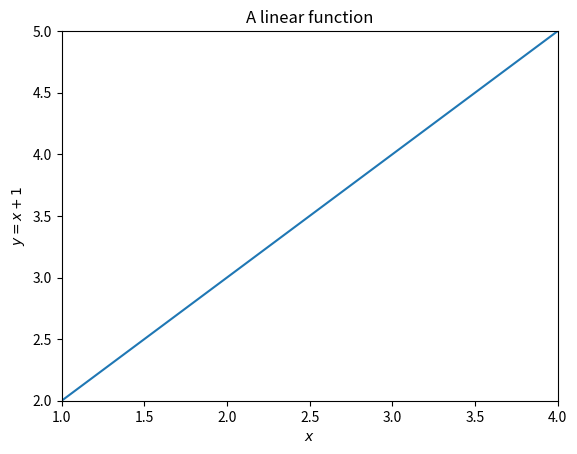
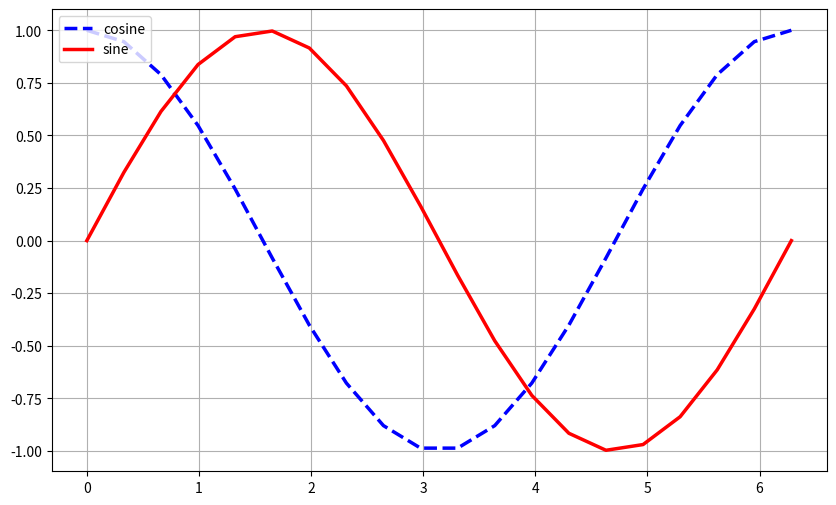
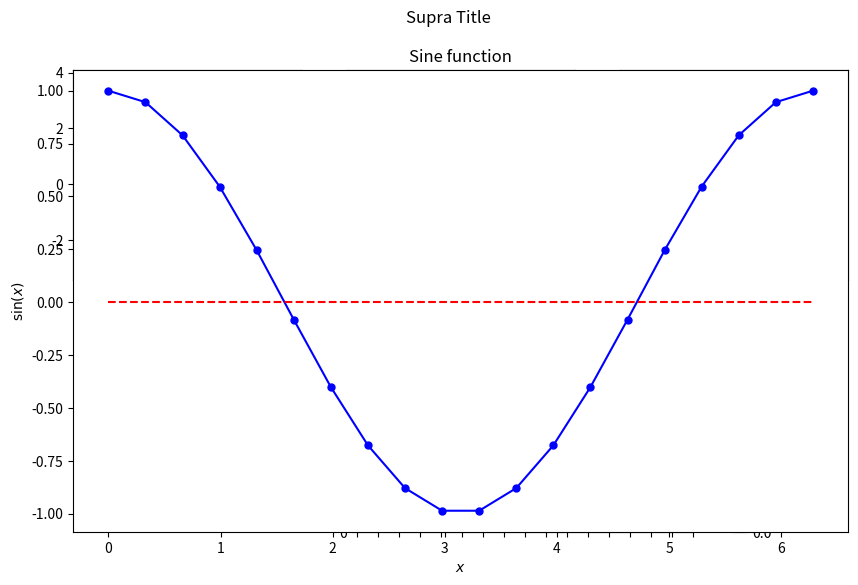

Source code (Python) for these figures, in order: (Note: this script raises an exception after producing the figures.)
import numpy as np
import matplotlib.pyplot as plt

x = np.array([1,2,3,4])
y = x + 1
plt.plot(x,y)
plt.xlabel('$x$')
plt.ylabel('$y=x+1$')
plt.axis([x.min(), x.max(), y.min(), y.max()]);
plt.title('A linear function');

plt.show()

x= np.linspace(0, 2*np.pi, 20)
y = np.cos(x);
z = np.sin(x)
#initiate the figure settings
plt.figure(figsize=(10, 6), dpi=80) 
plt.plot(x, y, color="blue", linewidth=2.5, linestyle="--", label="cosine");
plt.plot(x, z, color="red",  linewidth=2.5, linestyle="-", label="sine");
plt.legend(loc='upper left');
plt.grid();

plt.show()

plt.figure(figsize=(10, 6))

# Divide the frame (2x3)
plt.subplot(231);
plt.scatter(np.random.normal(0,1,1024),np.random.normal(0,1,1024))
plt.subplot(232);
plt.plot([1,2,3,4])
plt.subplot(233);
plt.bar(['A', 'B', 'C', 'D'], [10, 20, 30, 40])

# Combine with (2x1) layout
plt.subplot(212);
plt.plot(x,y)
plt.suptitle('Supra Title')

plt.show()

N = 30 # number of nodes
W = np.random.uniform(size=(N, N))  # Fully connected graph.
W[W < 0.8] = 0  # Sparse graph.
W = W + W.T  # Symmetric graph.
np.fill_diagonal(W, 0)  # No self-loops.

# Visualize the sparsity pattern
plt.spy(W,markersize=5);
plt.show()

plt.imshow(W, cmap=plt.cm.Blues);
plt.colorbar();
plt.show()

d = (W > 0).sum(axis=0) # number of neighbors for each node
plt.hist(d, bins= d.max());
plt.xticks()
plt.axis([0,d.max(),0,10])
plt.xticks(np.arange(d.max()+1))
plt.grid()

plt.show()

import matplotlib as mpl

ax = plt.subplot(111)
ax.plot(x,y,'.-', markersize=10,color='b')
# Let us add a line indicating 
ax.add_line(mpl.lines.Line2D(x,np.zeros(x.shape),color='r', linestyle='--'));
ax.set_title('Sine function')
ax.set_xlabel('$x$')
ax.set_ylabel('$\sin(x)$');
plt.show()

print(type(ax))

axi = plt.plot()

# see all the attributes and operations defined for ax object
dir(ax)

ax.figure.savefig('sine.pdf')

import IPython.display as ipd
ipd.IFrame('sine.pdf', width=600, height=300) 

#activate the nbagg backend, which enables interactivity within the Jupyter Notebook
%matplotlib nbagg

fig = plt.figure()

ax1 = fig.add_subplot(121)
ax1.plot(x,y,)
ax2 = fig.add_subplot(122)
ax2.plot(x,z);

# see the list of axes on the figure
fig.axes

fig.delaxes(ax1)
fig.delaxes(ax2)

ax1 = fig.add_axes([0.1,0.1,.5,.5])
ax1.plot(x,y);

ax2 = fig.add_axes([0.2,0.2,.5,.5])
ax2.plot(x,z);

# operations iterating over the axes
for ax in fig.axes:
    ax.grid(True)

ax1.clear();
ax2.clear();

#your code here